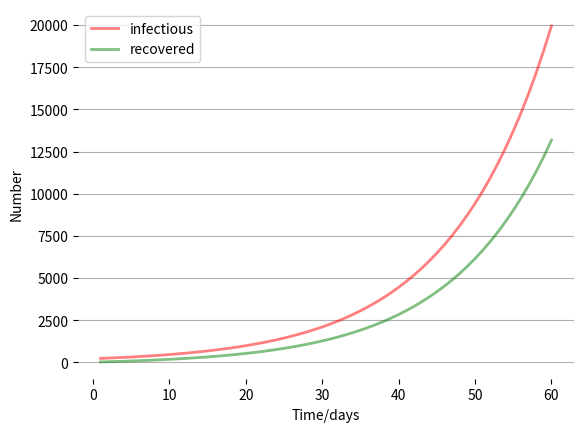
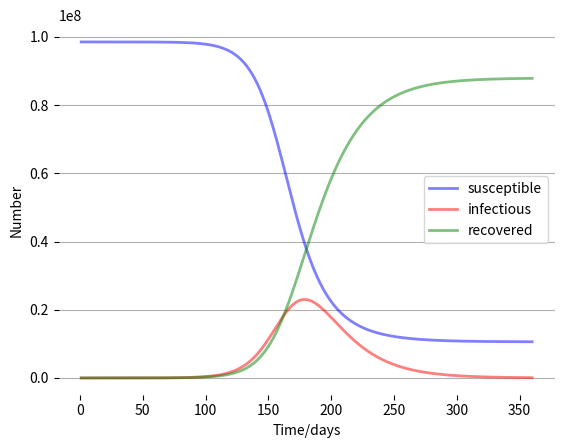

Write the Python code that produced these figures, in order.
#   我們定義函數的名稱為SIR
def SIR(y,t,beta,gamma):
    S,I,R = y
    dSdt = -S*(I/(S+I+R))*beta
    dIdt = beta*S*I/(S+I+R)-gamma*I
    dRdt = gamma*I
    return [dSdt,dIdt,dRdt]

# 設置人群總人數為N
N = 98540000
# 設置初始時的感染人數I0為239
I0 = 239
# 設置初始時的恢復人數R0為31
R0 = 31
# 所以，初始易感者人群人數 = 總人數 - 初始感染人數 - 初始治癒人數
S0 = N - I0 - R0
# 設置初始值
y0 = [S0, I0, R0]

import numpy as np

# 設置估計疫情的時間跨度為60天
t = np.linspace(1,60,60)

# 設置beta值等於0.125
beta = 0.125

# 設置gamma的值等於0.05
gamma = 0.05

from scipy.integrate import odeint

# 求解
solution = odeint(SIR, y0, t, args = (beta, gamma))

# 要求Python的所有輸出不用科學計數法表示
np.set_printoptions(suppress=True)

# 輸出結果的前四行進行查看
solution[0:4,0:3]

import matplotlib.pyplot as plt
# 繪圖展示
#%matplotlib inline

fig, ax = plt.subplots(facecolor='w', dpi=100)

for data, color, label_name in zip([solution[:,1], solution[:,2]], ['r', 'g'], ['infectious', 'recovered']):
    ax.plot(t, data, color, alpha=0.5, lw=2, label=label_name)

ax.set_xlabel('Time/days')
ax.set_ylabel('Number')
ax.legend()
ax.grid(axis='y')
plt.box(False)

plt.show()

# 觀察的時間週期擴充為360天
t = np.linspace(1,360,360)

solution = odeint(SIR, y0, t, args = (beta, gamma))
fig, ax = plt.subplots(facecolor='w', dpi=100)

for index, color, label_name in zip(range(3), ['b','r','g'], ['susceptible', 'infectious', 'recovered']):
    ax.plot(t, solution[:, index], color, alpha=0.5, lw=2, label=label_name)

ax.set_xlabel('Time/days')
ax.set_ylabel('Number')
ax.legend()
ax.grid(axis='y')
plt.box(False)

plt.show()